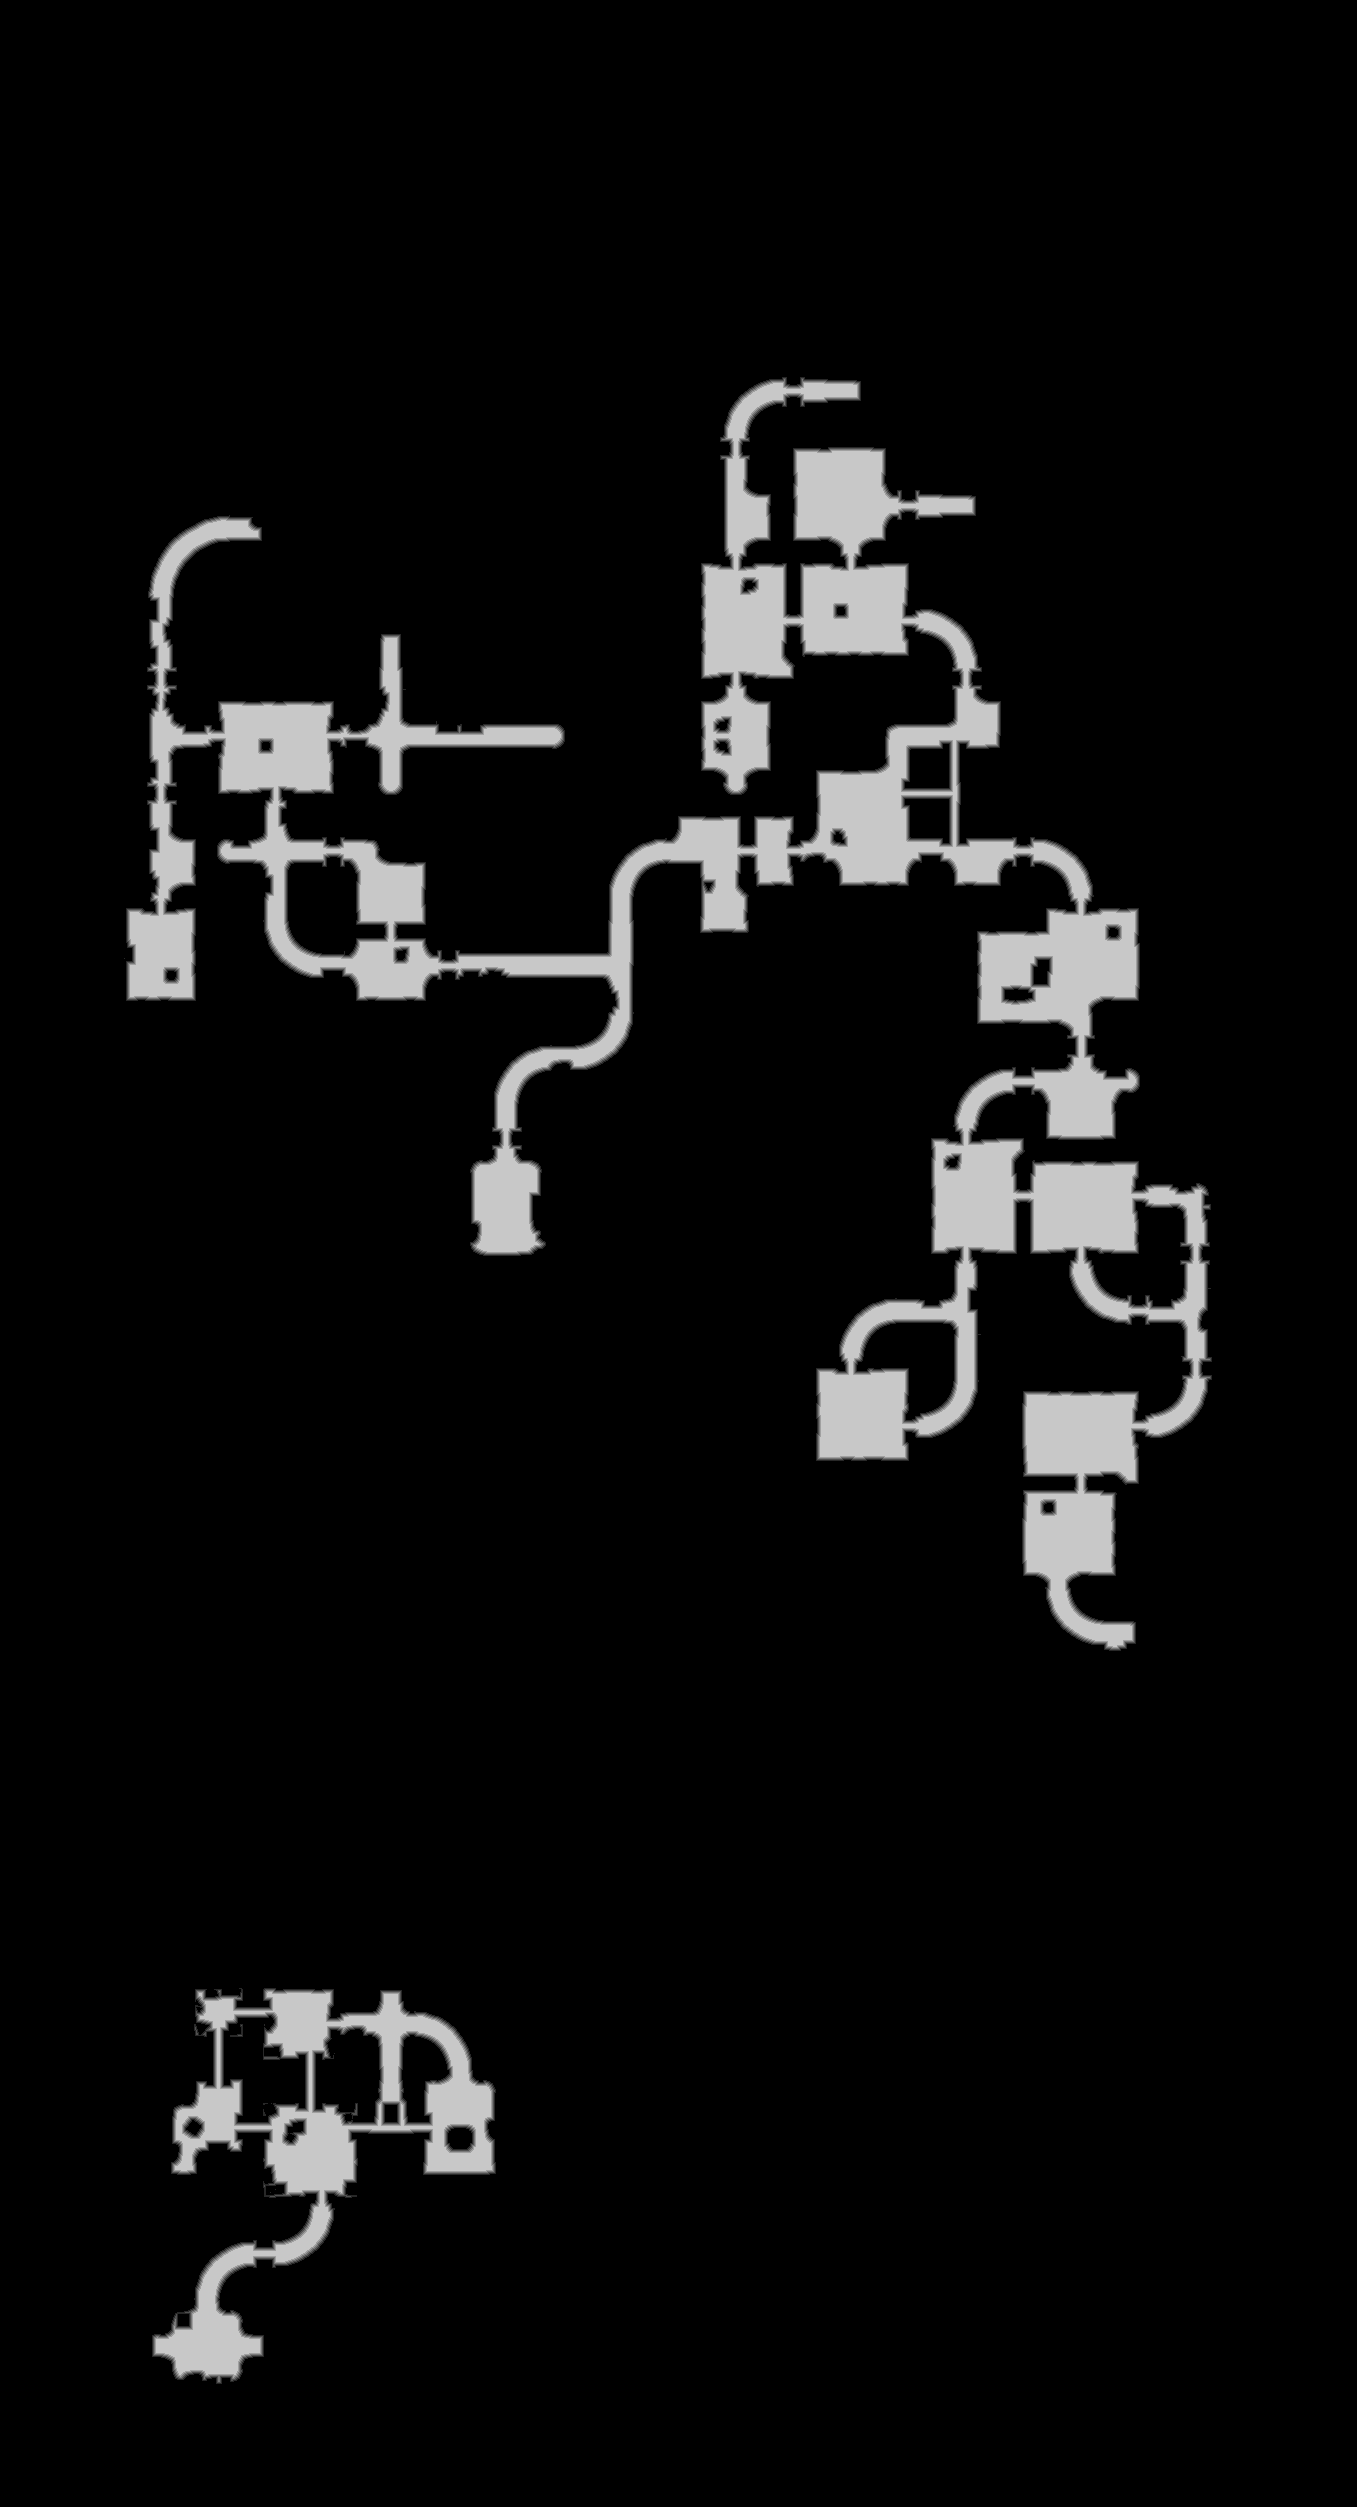

Source data for this figure (header and first rows):
base	0x52f1c000000
origin	0x1720010
stride	679
width	1357
height	2507
nibble	0	3112110
nibble	1	22044
nibble	2	21850
nibble	3	21589
nibble	4	21451
nibble	5	202955
